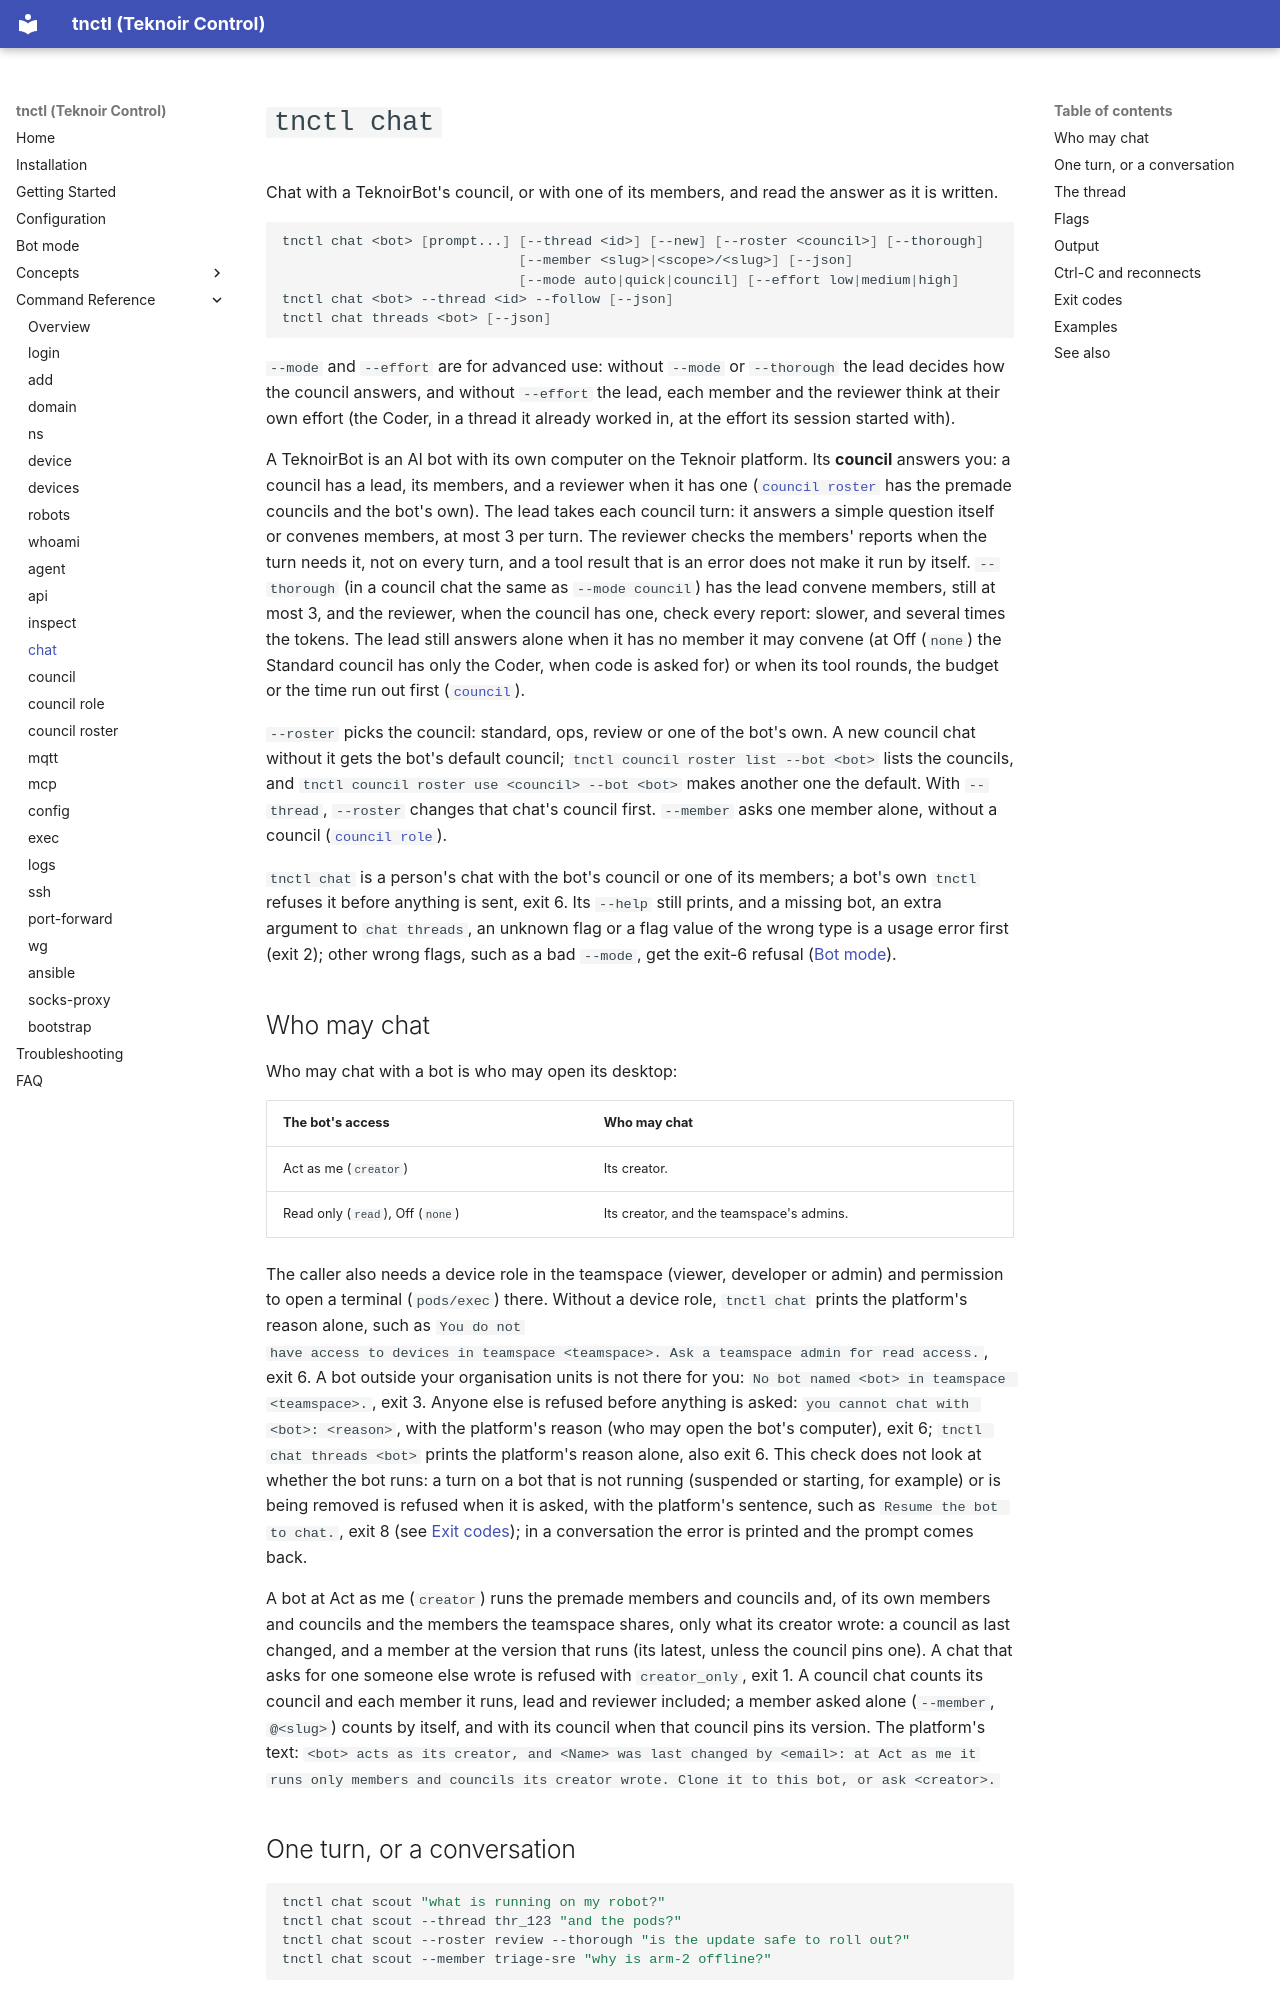

repository: teknoir/cli · page: commands/chat/index.html · generator: mkdocs

# `tnctl chat`

Chat with a TeknoirBot's council, or with one of its members, and read the answer as it is written.

```bash
tnctl chat <bot> [prompt...] [--thread <id>] [--new] [--roster <council>] [--thorough]
                             [--member <slug>|<scope>/<slug>] [--json]
                             [--mode auto|quick|council] [--effort low|medium|high]
tnctl chat <bot> --thread <id> --follow [--json]
tnctl chat threads <bot> [--json]
```

`--mode` and `--effort` are for advanced use: without `--mode` or `--thorough` the lead decides how the council
answers, and without `--effort` the lead, each member and the reviewer think at their own effort (the Coder, in a
thread it already worked in, at the effort its session started with).

A TeknoirBot is an AI bot with its own computer on the Teknoir platform. Its **council** answers you: a council has
a lead, its members, and a reviewer when it has one ([`council roster`](council-roster.md) has the premade councils
and the bot's own). The lead takes each council turn: it answers a simple question itself or convenes members, at
most 3 per turn. The reviewer checks the members' reports when the turn needs it, not on every turn, and a tool
result that is an error does not make it run by itself. `--thorough` (in a council chat the same as `--mode council`)
has the lead convene members, still at most 3, and the reviewer, when the council has one, check every report:
slower, and several times the tokens. The lead still answers alone when it has no member it may convene (at Off
(`none`) the Standard council has only the Coder, when code is asked for) or when its tool rounds, the budget or the
time run out first ([`council`](council.md#turn-modes)).

`--roster` picks the council: standard, ops, review or one of the bot's own. A new council chat without it gets
the bot's default council; `tnctl council roster list --bot <bot>` lists the councils, and
`tnctl council roster use <council> --bot <bot>` makes another one the default. With `--thread`, `--roster` changes
that chat's council first. `--member` asks one member alone, without a council ([`council role`](council-roles.md)).

`tnctl chat` is a person's chat with the bot's council or one of its members; a bot's own `tnctl` refuses it before
anything is sent, exit 6. Its `--help` still prints, and a missing bot, an extra argument to `chat threads`, an
unknown flag or a flag value of the wrong type is a usage error first (exit 2); other wrong flags, such as a bad
`--mode`, get the exit-6 refusal ([Bot mode](../bot-mode.md)).

## Who may chat

Who may chat with a bot is who may open its desktop:

| The bot's access | Who may chat |
| --- | --- |
| Act as me (`creator`) | Its creator. |
| Read only (`read`), Off (`none`) | Its creator, and the teamspace's admins. |

The caller also needs a device role in the teamspace (viewer, developer or admin) and permission to open a terminal
(`pods/exec`) there. Without a device role, `tnctl chat` prints the platform's reason alone, such as `You do not
have access to devices in teamspace <teamspace>. Ask a teamspace admin for read access.`, exit 6. A bot outside your
organisation units is not there for you: `No bot named <bot> in teamspace <teamspace>.`, exit 3. Anyone else is
refused before anything is asked: `you cannot chat with <bot>: <reason>`, with the platform's reason (who may open
the bot's computer), exit 6; `tnctl chat threads <bot>` prints the platform's reason alone, also exit 6. This check does not
look at whether the bot runs: a turn on a bot that is not running (suspended or starting, for example) or is being
removed is refused when it is asked, with the platform's sentence, such as `Resume the bot to chat.`, exit 8 (see
[Exit codes](#exit-codes)); in a conversation the error is printed and the prompt comes back.

A bot at Act as me (`creator`) runs the premade members and councils and, of its own members and councils and the
members the teamspace shares, only what its creator wrote: a council as last changed, and a member at the version
that runs (its latest, unless the council pins one). A chat that asks for one someone else wrote is refused with
`creator_only`, exit 1. A council chat counts its council and each member it runs, lead and reviewer included; a
member asked alone (`--member`, `@<slug>`) counts by itself, and with its council when that council pins its
version. The platform's text: `<bot> acts as its creator, and <Name> was last changed by <email>: at Act as me it
runs only members and councils its creator wrote. Clone it to this bot, or ask <creator>.`
